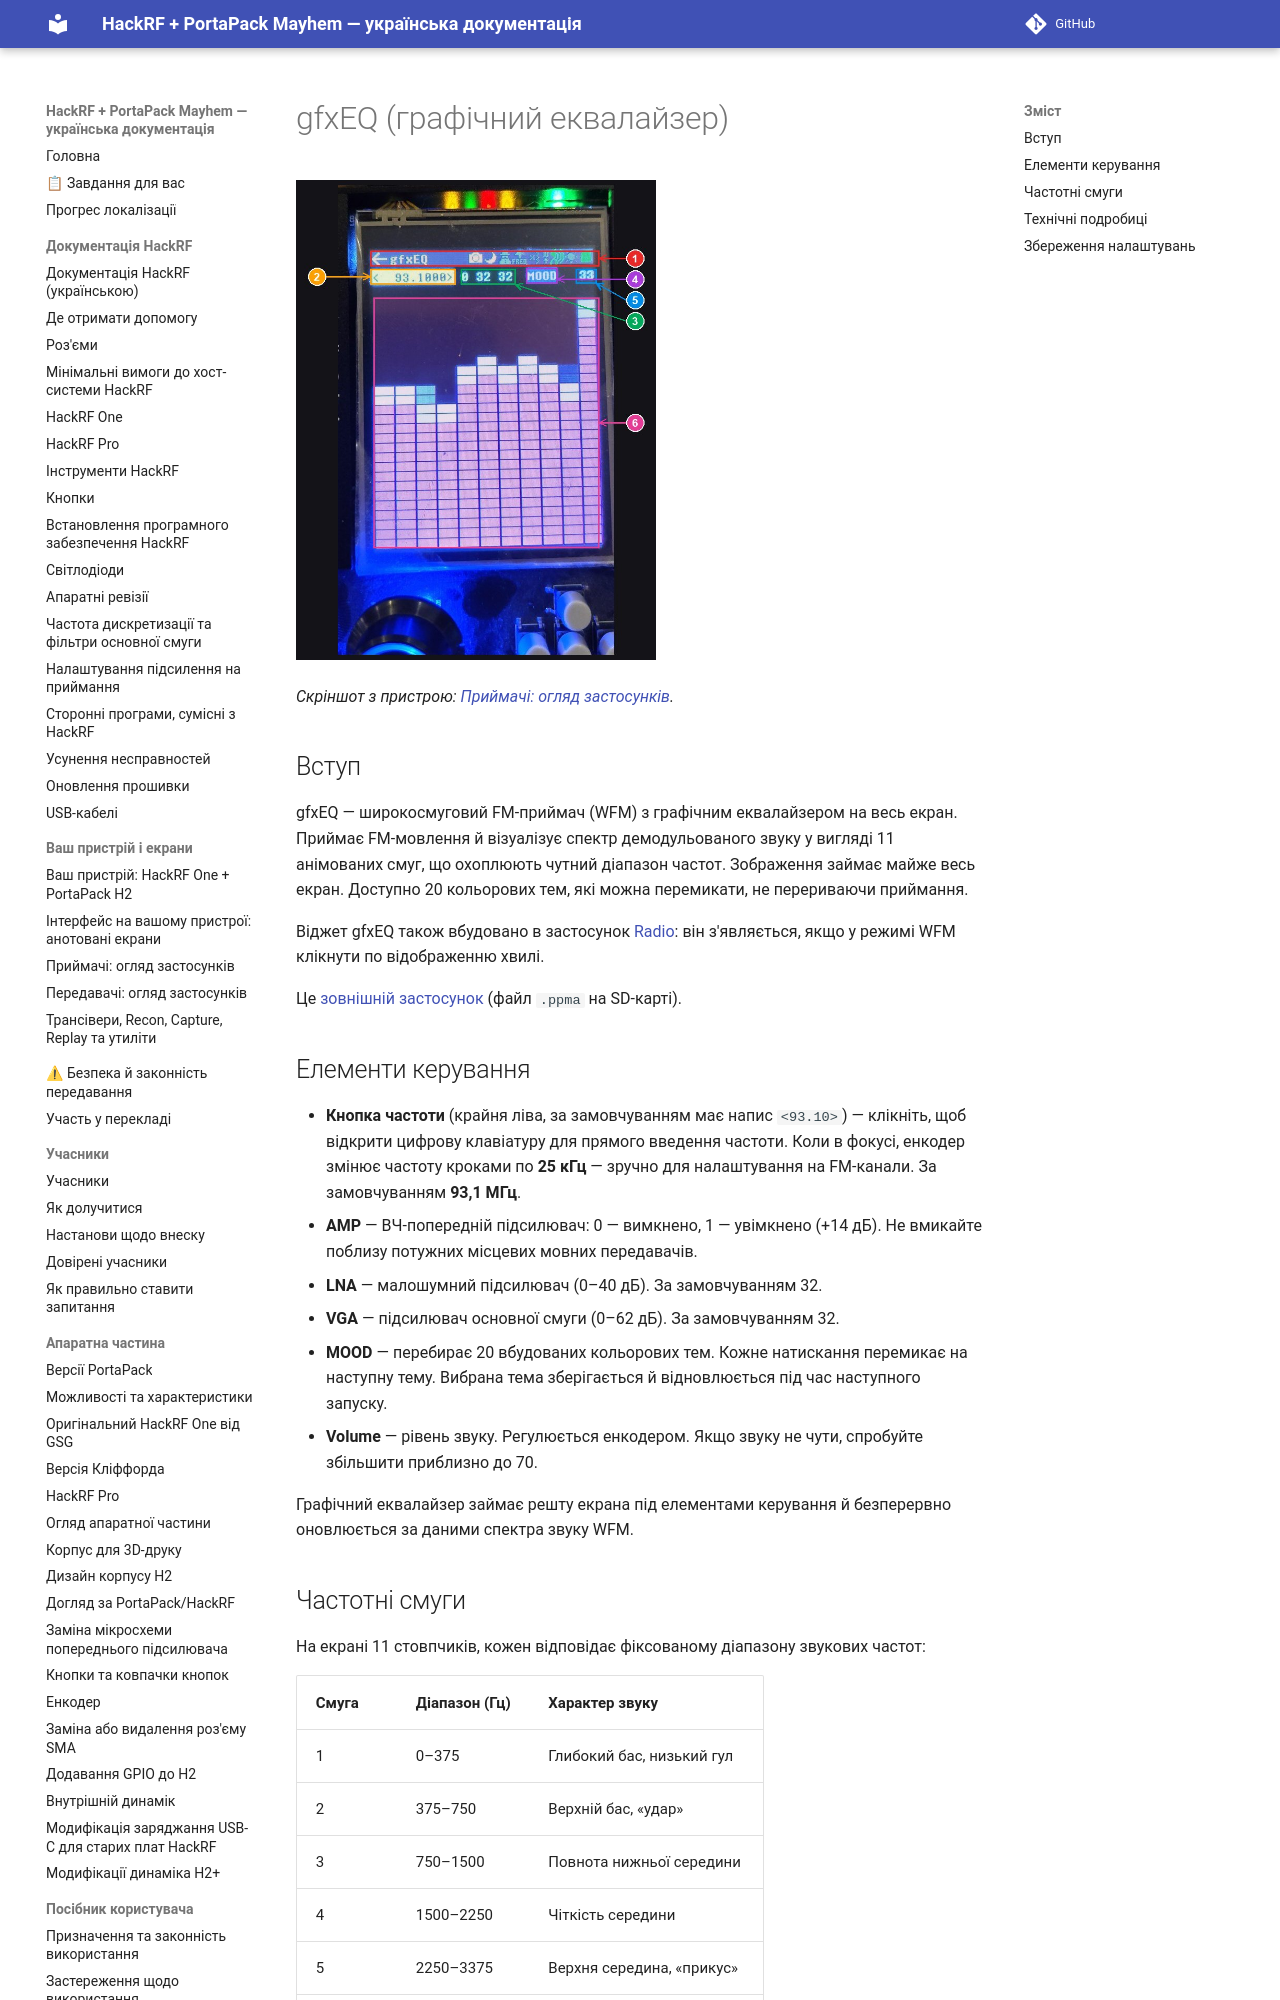

repository: FixerHack/hackrf-portapack-ua · page: gfxeq/index.html · generator: mkdocs

# gfxEQ (графічний еквалайзер)

![gfxEQ на пристрої](annotated/app-040.jpg){ width="360" }

*Скріншот з пристрою: [Приймачі: огляд застосунків](Screens-Receivers#shot-040).*

## Вступ

gfxEQ — широкосмуговий FM-приймач (WFM) з графічним еквалайзером на весь екран. Приймає FM-мовлення й візуалізує спектр демодульованого звуку у вигляді 11 анімованих смуг, що охоплюють чутний діапазон частот. Зображення займає майже весь екран. Доступно 20 кольорових тем, які можна перемикати, не перериваючи приймання.

Віджет gfxEQ також вбудовано в застосунок [Radio](Radio): він з'являється, якщо у режимі WFM клікнути по відображенню хвилі.
